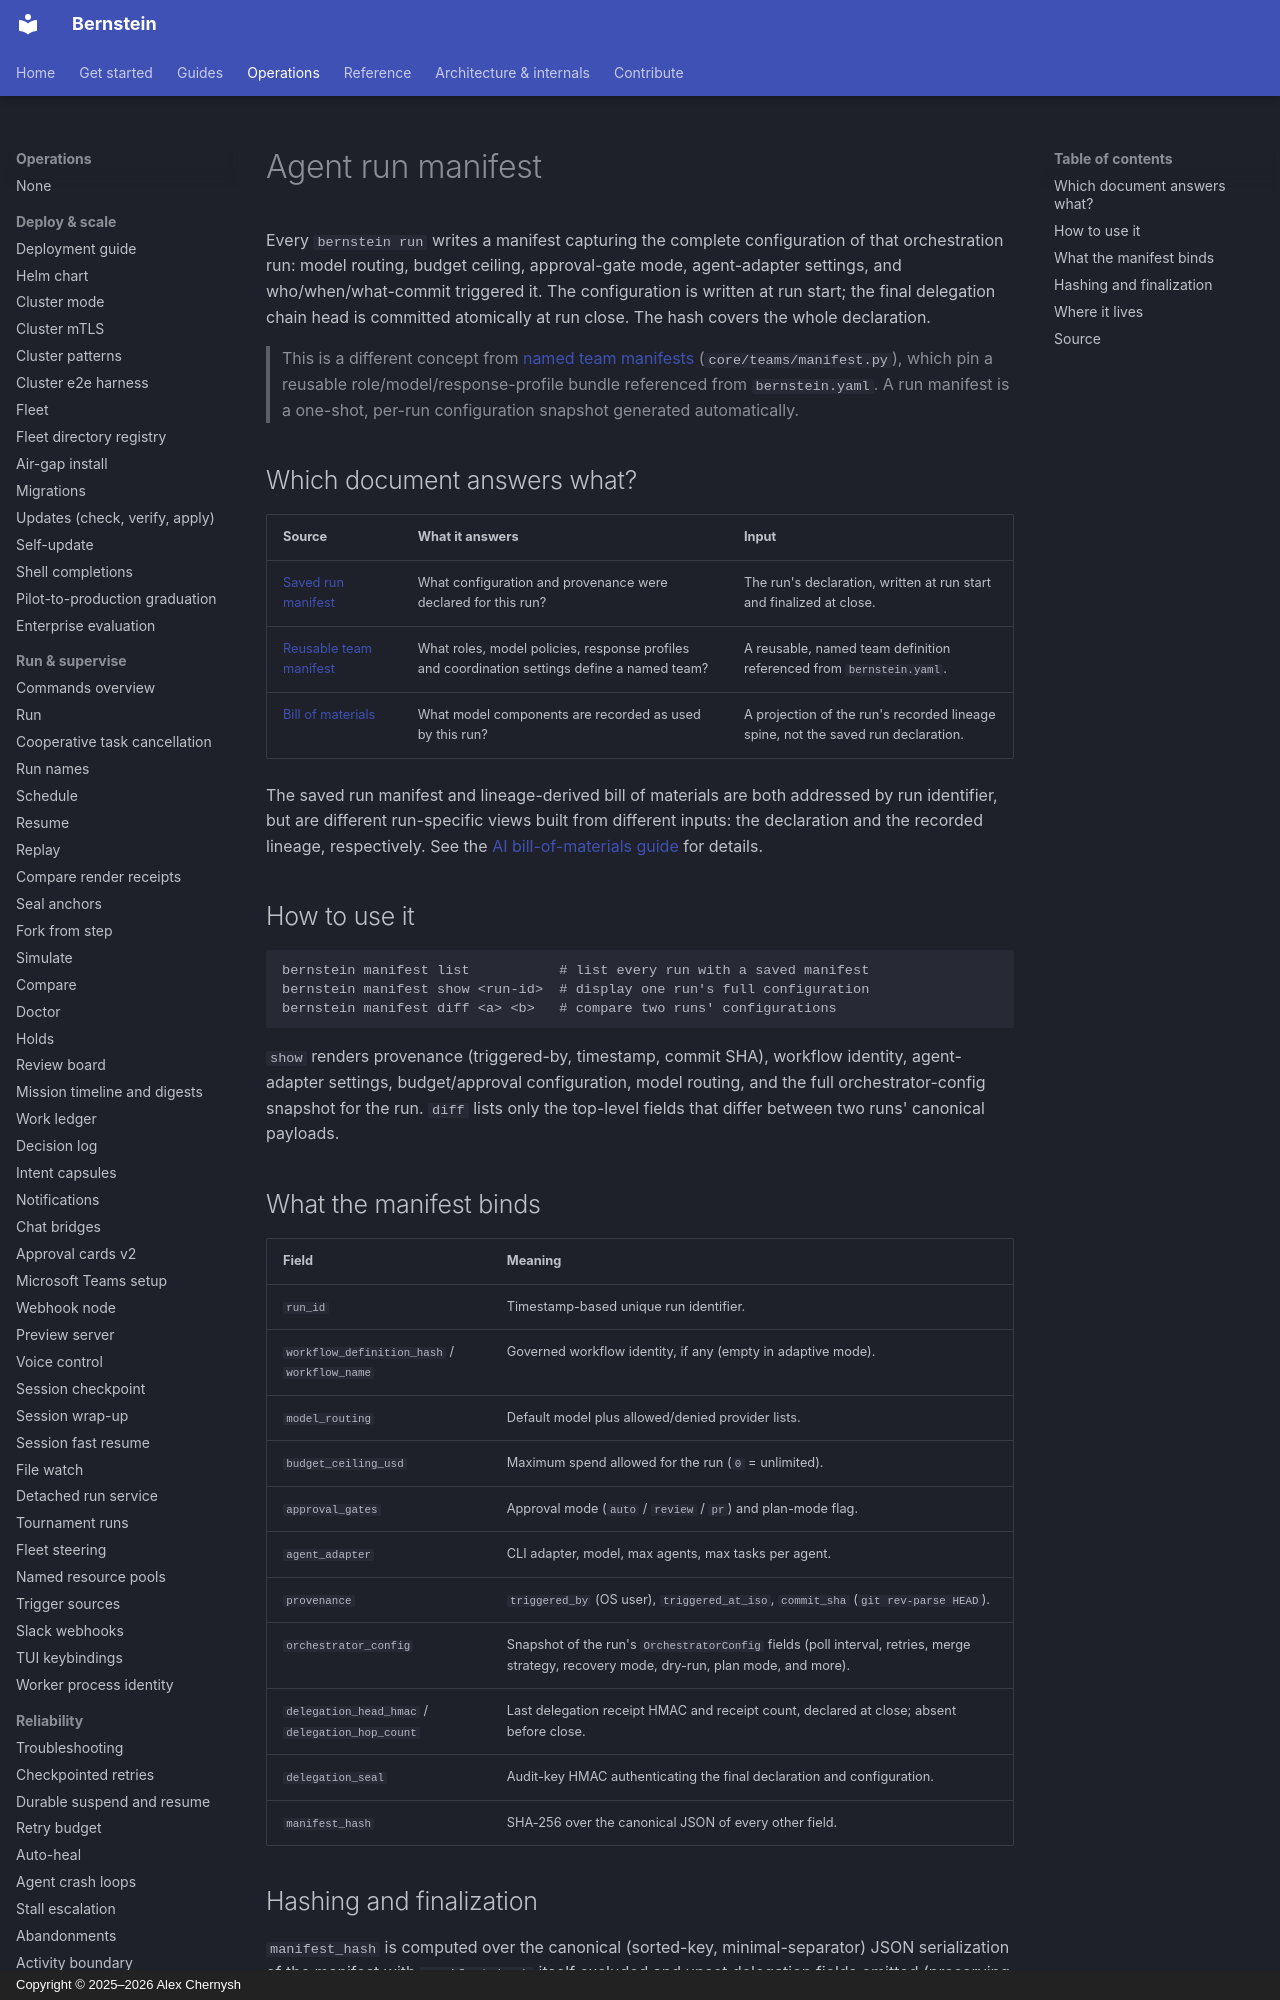

repository: sipyourdrink-ltd/bernstein · page: operations/run-manifest/index.html · generator: mkdocs · copyright: Copyright © 2025–2026 Alex Chernysh

# Agent run manifest

Every `bernstein run` writes a manifest capturing the complete configuration
of that orchestration run: model routing, budget ceiling, approval-gate
mode, agent-adapter settings, and who/when/what-commit triggered it. The
configuration is written at run start; the final delegation chain head is
committed atomically at run close. The hash covers the whole declaration.

> This is a different concept from [named team manifests](team-manifests.md)
> (`core/teams/manifest.py`), which pin a reusable role/model/response-profile
> bundle referenced from `bernstein.yaml`. A run manifest is a one-shot,
> per-run configuration snapshot generated automatically.
